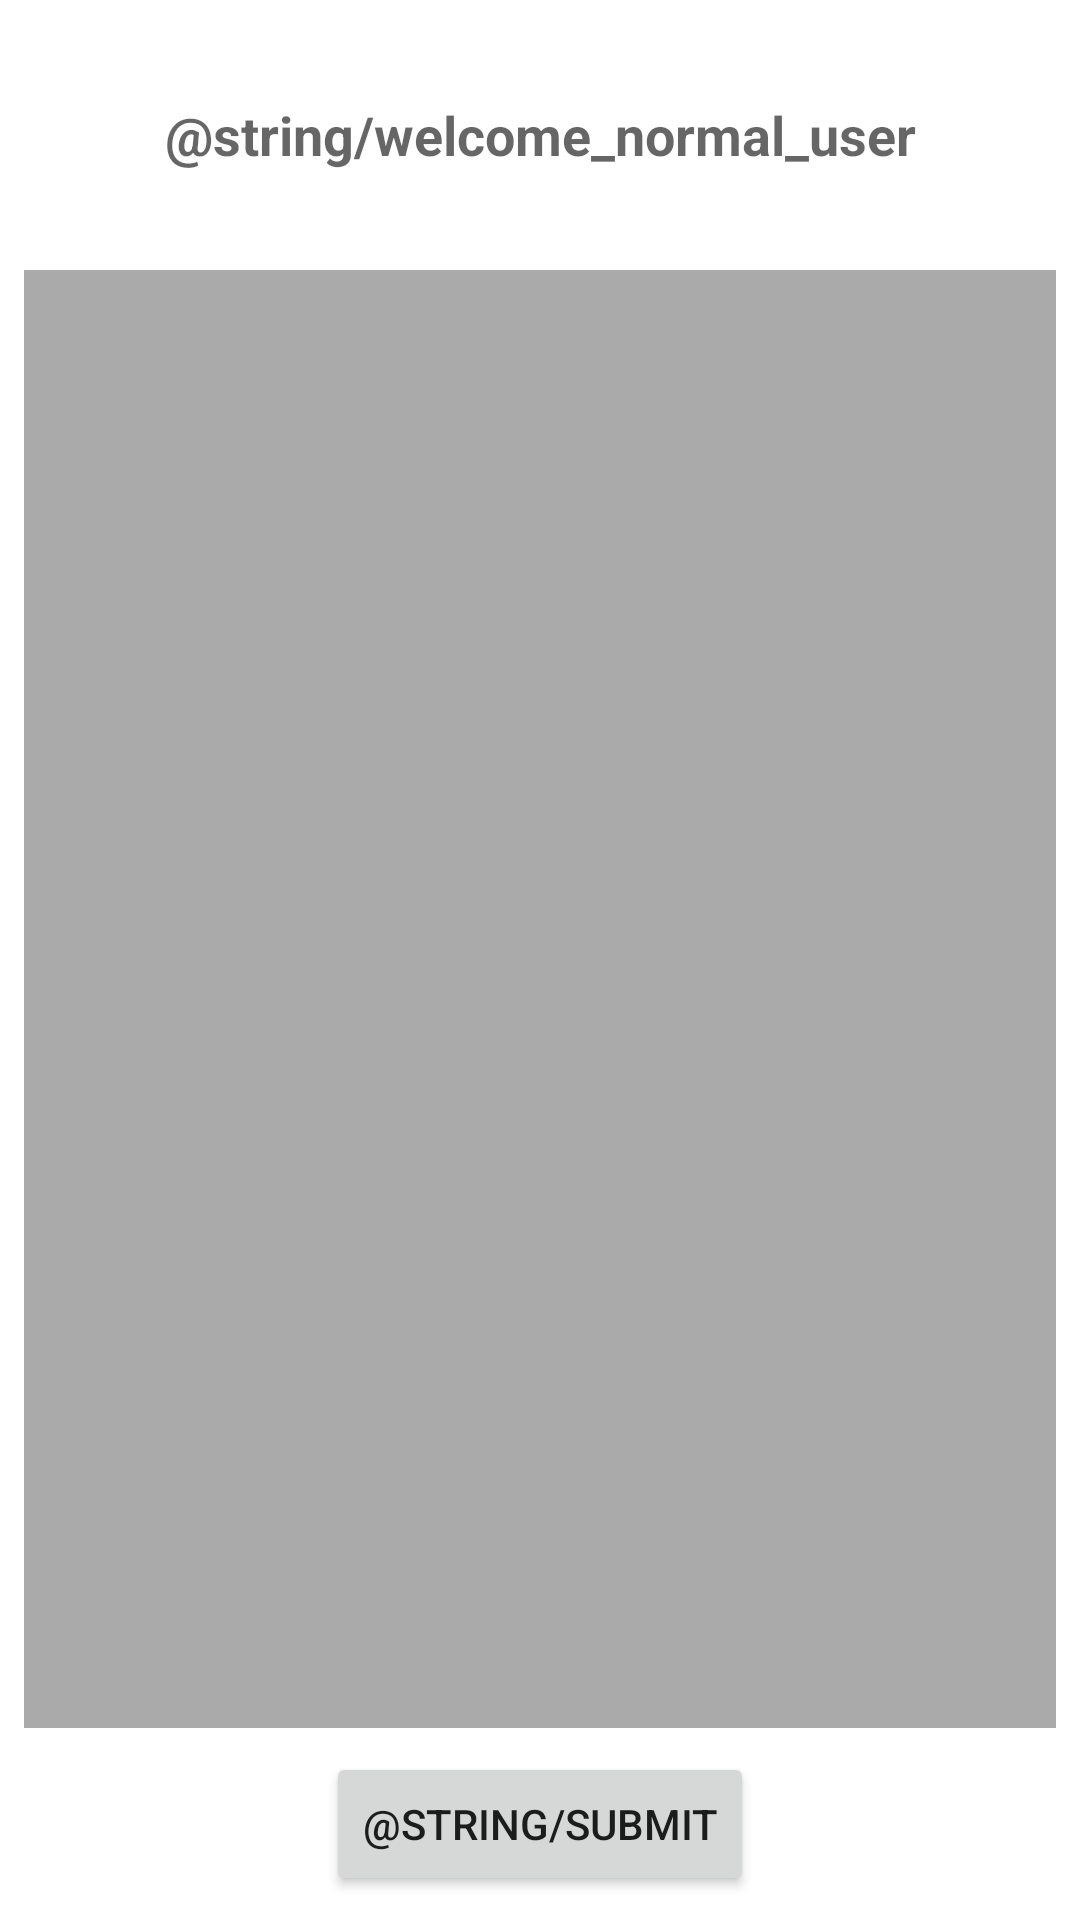

This screen was rendered from an Android layout file. Write that file and the resources it references.
<!-- AndroidManifest.xml: application theme Theme.OpinionPoll -->
<!-- res/layout/activity_normal_user.xml -->
<?xml version="1.0" encoding="utf-8"?>
<androidx.constraintlayout.widget.ConstraintLayout xmlns:android="http://schemas.android.com/apk/res/android"
    xmlns:app="http://schemas.android.com/apk/res-auto"
    xmlns:tools="http://schemas.android.com/tools"
    android:layout_width="match_parent"
    android:layout_height="match_parent"
    tools:context=".NormalUserActivity">

    <TextView
        android:id="@+id/welcomeUserTextView"
        android:layout_width="0dp"
        android:layout_height="74dp"
        android:layout_marginStart="8dp"
        android:layout_marginLeft="8dp"
        android:layout_marginTop="8dp"
        android:layout_marginEnd="8dp"
        android:layout_marginRight="8dp"
        android:gravity="center|center_horizontal|center_vertical"
        android:text="@string/welcome_normal_user"
        android:textAppearance="@style/TextAppearance.AppCompat.Medium"
        android:textStyle="bold"
        app:layout_constraintEnd_toEndOf="parent"
        app:layout_constraintHorizontal_bias="0.0"
        app:layout_constraintStart_toStartOf="parent"
        app:layout_constraintTop_toTopOf="parent" />

    <androidx.recyclerview.widget.RecyclerView
        android:id="@+id/recyclerView"
        android:layout_width="match_parent"
        android:layout_height="0dp"
        android:layout_marginStart="8dp"
        android:layout_marginLeft="8dp"
        android:layout_marginTop="8dp"
        android:layout_marginEnd="8dp"
        android:layout_marginRight="8dp"
        android:layout_marginBottom="64dp"
        android:background="@android:color/darker_gray"
        android:padding="4dp"
        android:scrollbars="vertical"
        app:layout_constrainedHeight="true"
        app:layout_constraintBottom_toBottomOf="parent"
        app:layout_constraintEnd_toEndOf="parent"
        app:layout_constraintStart_toStartOf="parent"
        app:layout_constraintTop_toBottomOf="@+id/welcomeUserTextView" />

    <Button
        android:id="@+id/submitButton"
        android:layout_width="wrap_content"
        android:layout_height="wrap_content"
        android:text="@string/submit"
        app:layout_constraintBottom_toBottomOf="parent"
        app:layout_constraintEnd_toEndOf="parent"
        app:layout_constraintStart_toStartOf="parent"
        app:layout_constraintTop_toBottomOf="@+id/recyclerView" />

</androidx.constraintlayout.widget.ConstraintLayout>
<!-- resources referenced by this layout -->
<resources>
  <string name="submit">Submit</string>
  <string name="welcome_normal_user">Dear %1$s %2$s!\nWelcome to Opinion Poll application!\nPlease give each item from 1 to 5 stars.</string>
  <style name="Theme.OpinionPoll" parent="Theme.MaterialComponents.DayNight.DarkActionBar">
          
          <item name="colorPrimary">@color/purple_500</item>
          <item name="colorPrimaryVariant">@color/purple_700</item>
          <item name="colorOnPrimary">@color/white</item>
          
          <item name="colorSecondary">@color/teal_200</item>
          <item name="colorSecondaryVariant">@color/teal_700</item>
          <item name="colorOnSecondary">@color/black</item>
          
          <item name="android:statusBarColor" tools:targetApi="l">?attr/colorPrimaryVariant</item>
          
      </style>
  <!-- not gathered from this repository: default colours our renderer supplied (Android Studio template values) -->
  <color name="purple_500">#FF6200EE</color>
  <color name="purple_700">#FF3700B3</color>
  <color name="teal_200">#FF03DAC5</color>
  <color name="teal_700">#FF018786</color>
  <color name="black">#FF000000</color>
  <color name="white">#FFFFFFFF</color>
</resources>
